The GitHub repository Rosdex/vgg-transfer-learning contains a labelled image folder "clean-dataset" with 2 categories: disks, tires. Examples follow, each with its label.

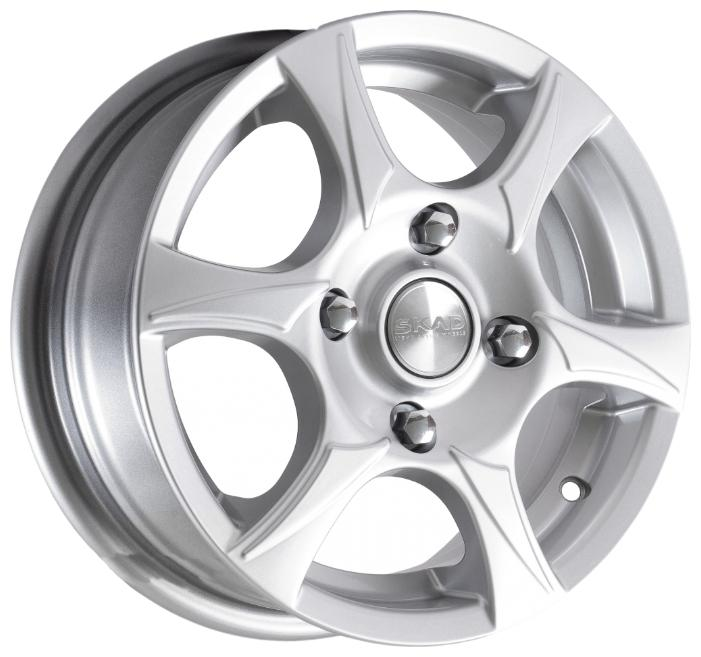
Label: disks

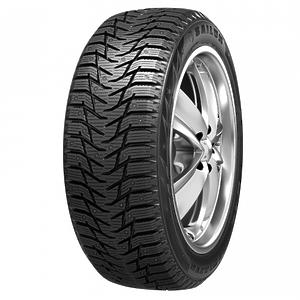
Label: tires

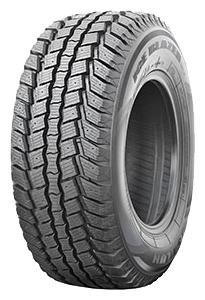
Label: tires

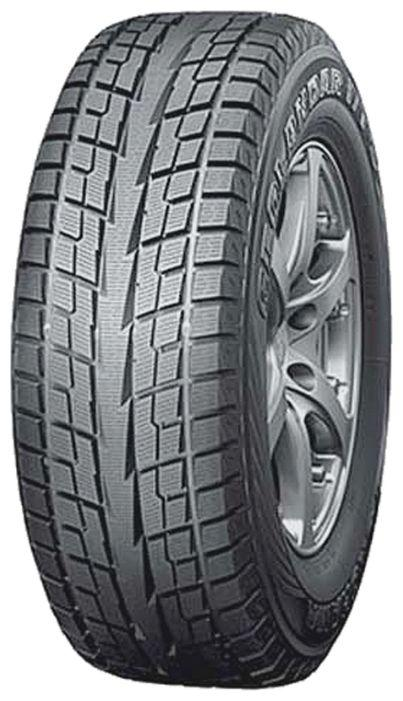
Label: tires

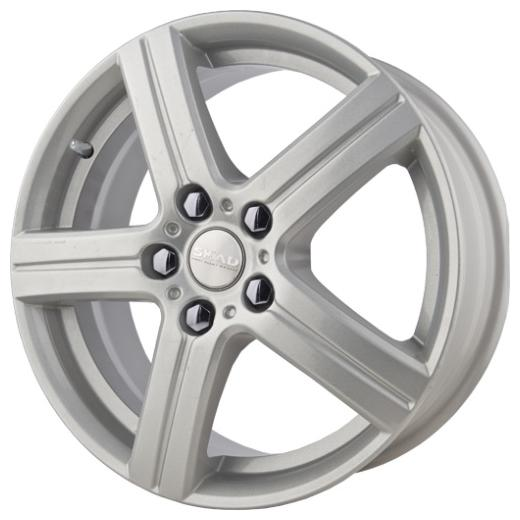
Label: disks

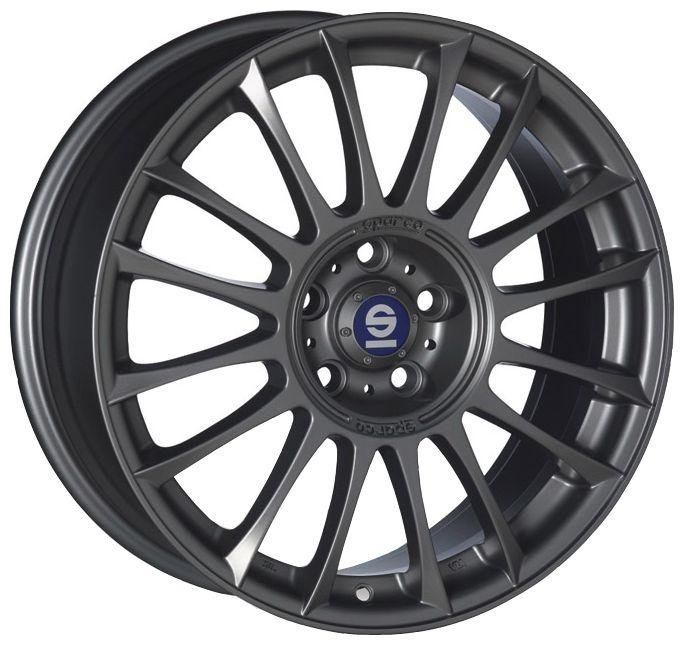
Label: disks
